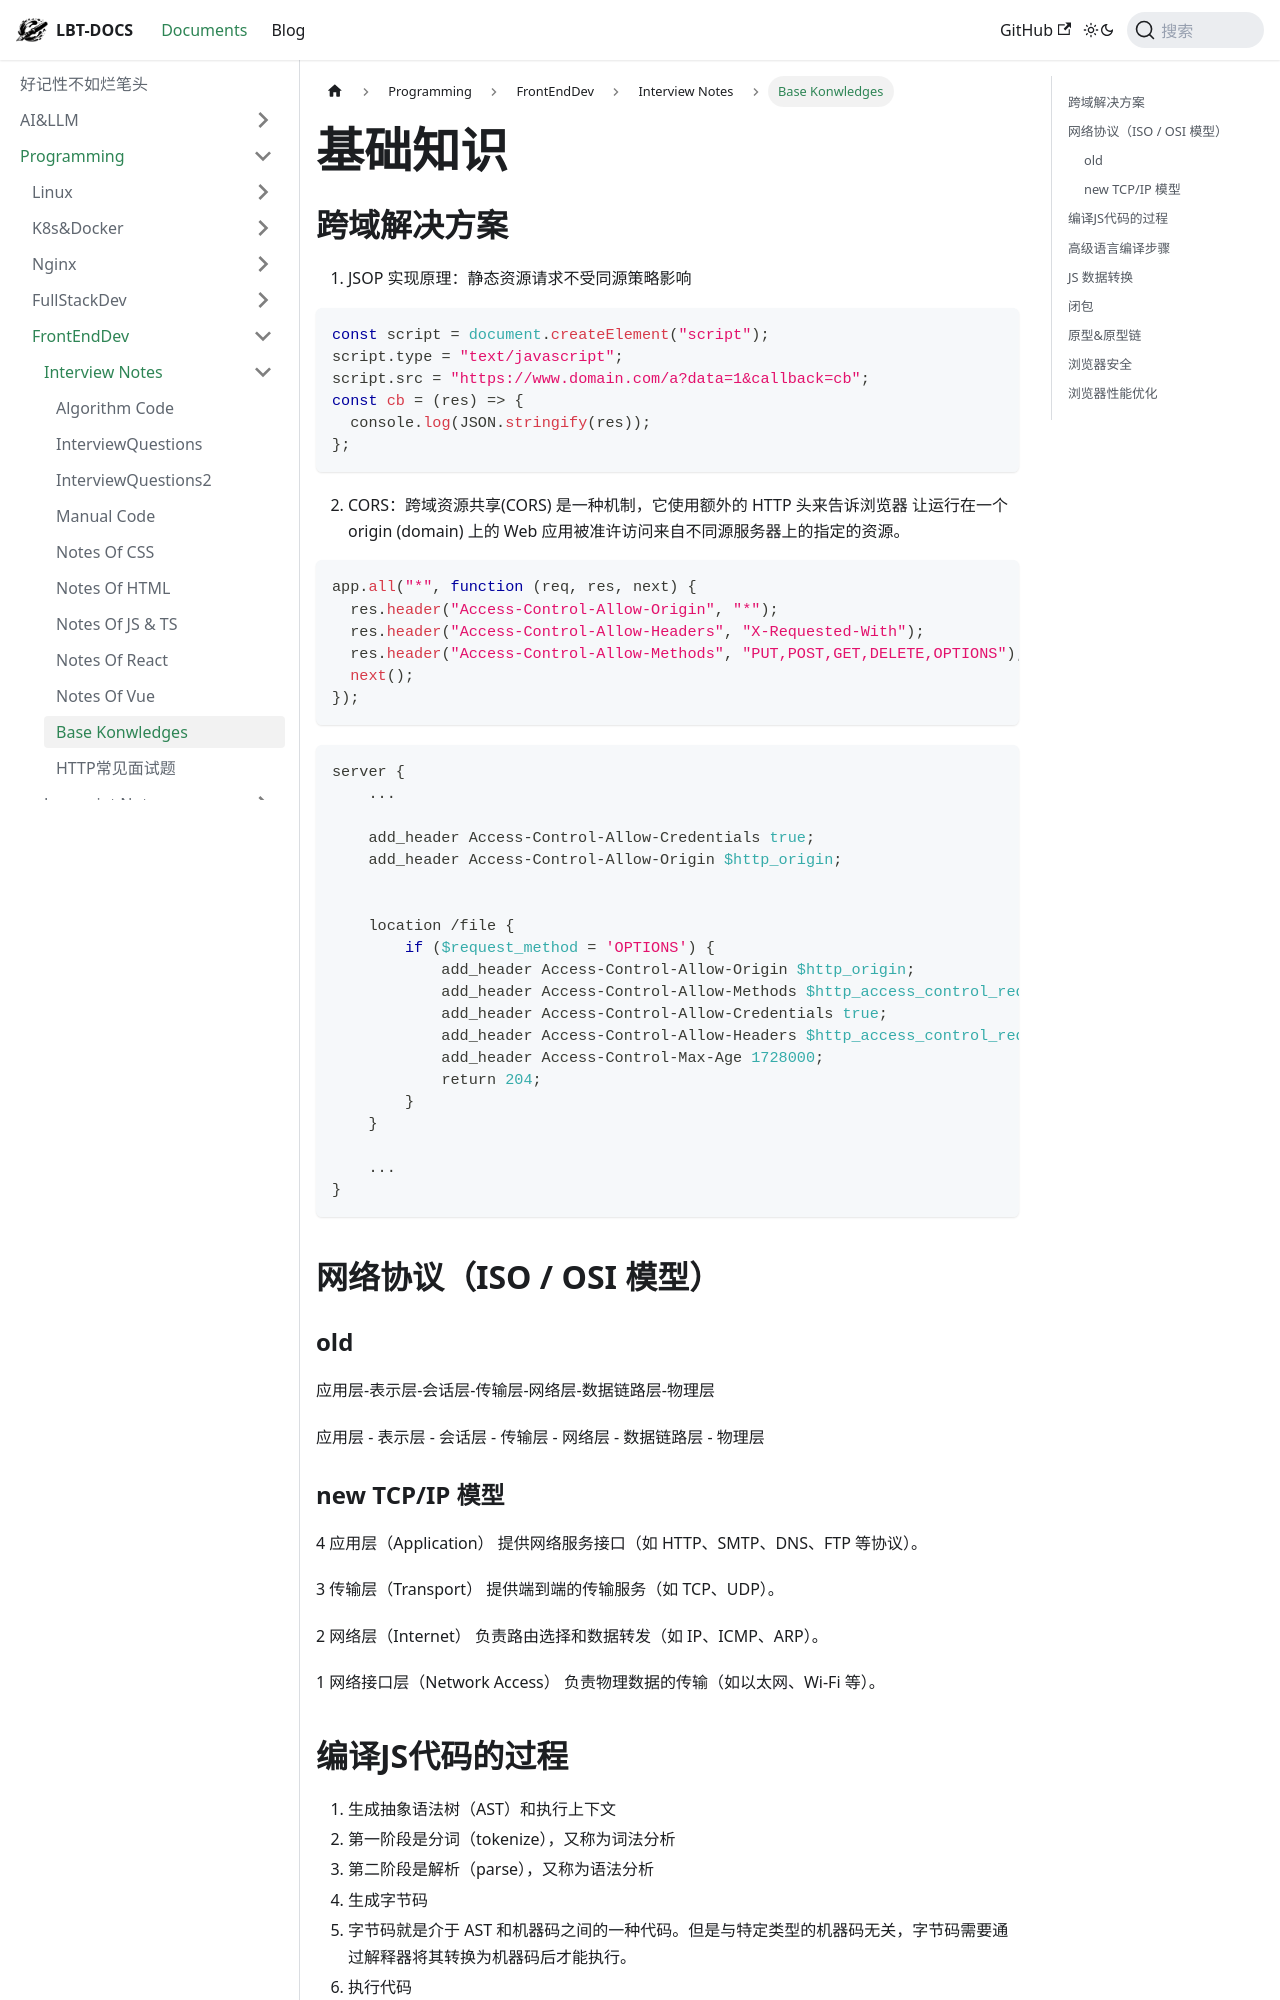

repository: fhvknb/lbt-docs · page: docs/Programming/FrontEndDev/Interviews/BaseKnowledges.html · generator: docusaurus

---
sidebar_position: 5
title: Base Konwledges 
tag: [frontend]
---

# 基础知识

## 跨域解决方案
1. JSOP 实现原理：静态资源请求不受同源策略影响

```javascript
const script = document.createElement("script");
script.type = "text/javascript";
script.src = "https://www.domain.com/a?data=1&callback=cb";
const cb = (res) => {
  console.log(JSON.stringify(res));
};
```

2. CORS：跨域资源共享(CORS) 是一种机制，它使用额外的 HTTP 头来告诉浏览器 让运行在一个 origin (domain) 上的 Web 应用被准许访问来自不同源服务器上的指定的资源。

```javascript
app.all("*", function (req, res, next) {
  res.header("Access-Control-Allow-Origin", "*");
  res.header("Access-Control-Allow-Headers", "X-Requested-With");
  res.header("Access-Control-Allow-Methods", "PUT,POST,GET,DELETE,OPTIONS");
  next();
});
```

```shell
server {
    ...

    add_header Access-Control-Allow-Credentials true;
    add_header Access-Control-Allow-Origin $http_origin;


    location /file {
        if ($request_method = 'OPTIONS') {
            add_header Access-Control-Allow-Origin $http_origin;
            add_header Access-Control-Allow-Methods $http_access_control_request_method;
            add_header Access-Control-Allow-Credentials true;
            add_header Access-Control-Allow-Headers $http_access_control_request_headers;
            add_header Access-Control-Max-Age 1728000;
            return 204;
        }
    }

    ...
}
```

## 网络协议（ISO / OSI 模型）

### old
应用层-表示层-会话层-传输层-网络层-数据链路层-物理层

应用层 - 表示层 - 会话层 - 传输层 - 网络层 - 数据链路层 - 物理层
